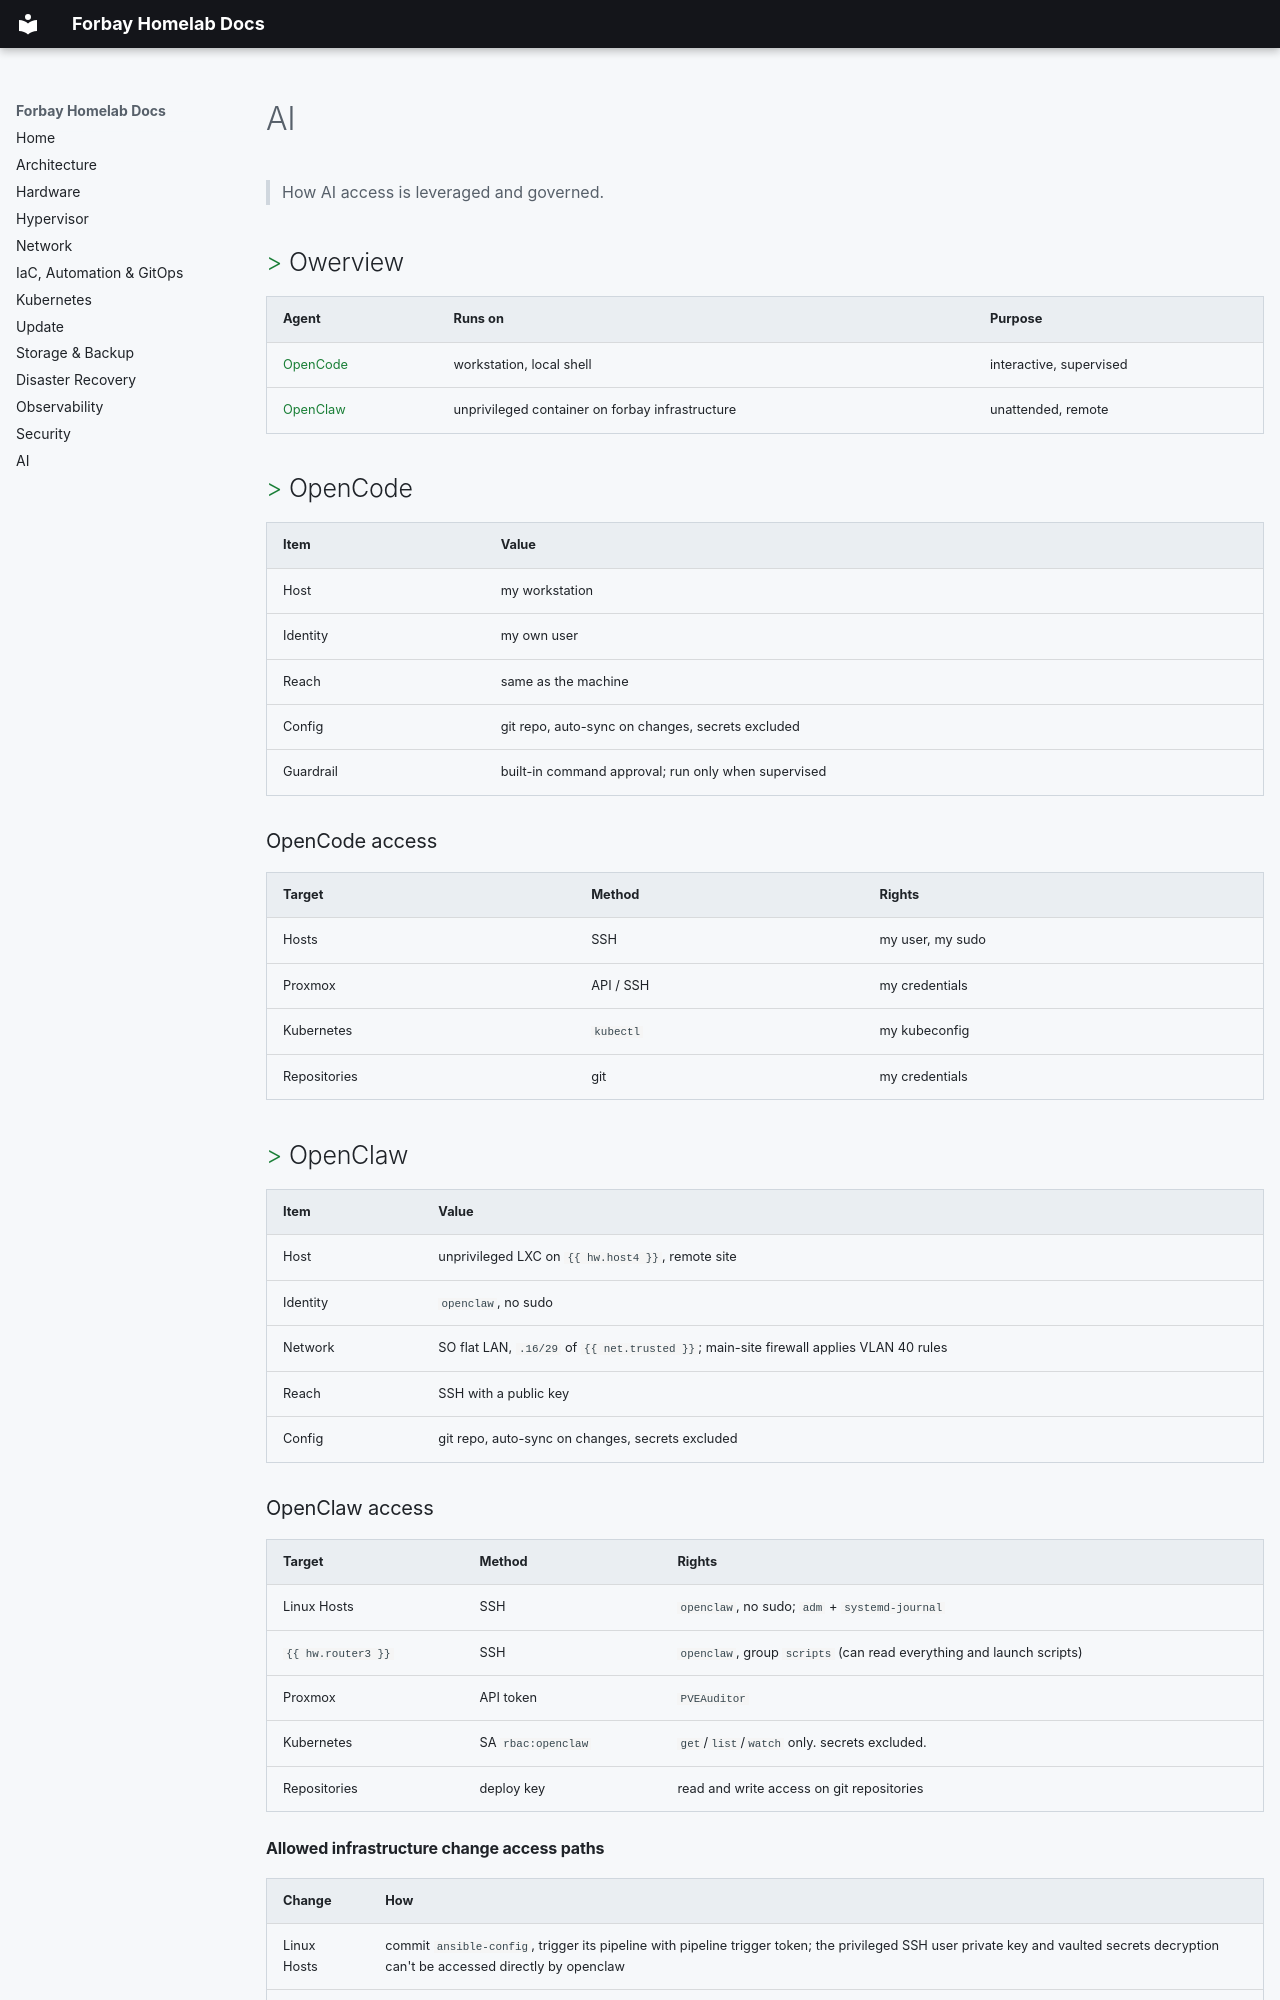

repository: FedericoGianni/docs · page: 10-ai/index.html · generator: mkdocs

# AI

> How AI access is leveraged and governed.

## Owerview

| Agent | Runs on | Purpose |
| :--- | :--- | :--- |
| [OpenCode](https://github.com/anomalyco/opencode) | workstation, local shell | interactive, supervised |
| [OpenClaw](https://github.com/openclaw/openclaw) | unprivileged container on forbay infrastructure | unattended, remote |

## OpenCode

| Item | Value |
| :--- | :--- |
| Host | my workstation |
| Identity | my own user |
| Reach | same as the machine |
| Config | git repo, auto-sync on changes, secrets excluded |
| Guardrail | built-in command approval; run only when supervised |

### OpenCode access

| Target | Method | Rights |
| :--- | :--- | :--- |
| Hosts | SSH | my user, my sudo |
| Proxmox | API / SSH | my credentials |
| Kubernetes | `kubectl` | my kubeconfig |
| Repositories | git | my credentials |

## OpenClaw

| Item | Value |
| :--- | :--- |
| Host | unprivileged LXC on `{{ hw.host4 }}`, remote site |
| Identity | `openclaw`, no sudo |
| Network | SO flat LAN, `.16/29` of `{{ net.trusted }}`; main-site firewall applies VLAN 40 rules |
| Reach | SSH with a public key |
| Config | git repo, auto-sync on changes, secrets excluded |

### OpenClaw access

| Target | Method | Rights |
| :--- | :--- | :--- |
| Linux Hosts | SSH | `openclaw`, no sudo; `adm` + `systemd-journal` |
| `{{ hw.router3 }}` | SSH | `openclaw`, group `scripts` (can read everything and launch scripts) |
| Proxmox | API token | `PVEAuditor` |
| Kubernetes | SA `rbac:openclaw` | `get`/`list`/`watch` only. secrets excluded. |
| Repositories | deploy key | read and write access on git repositories |
